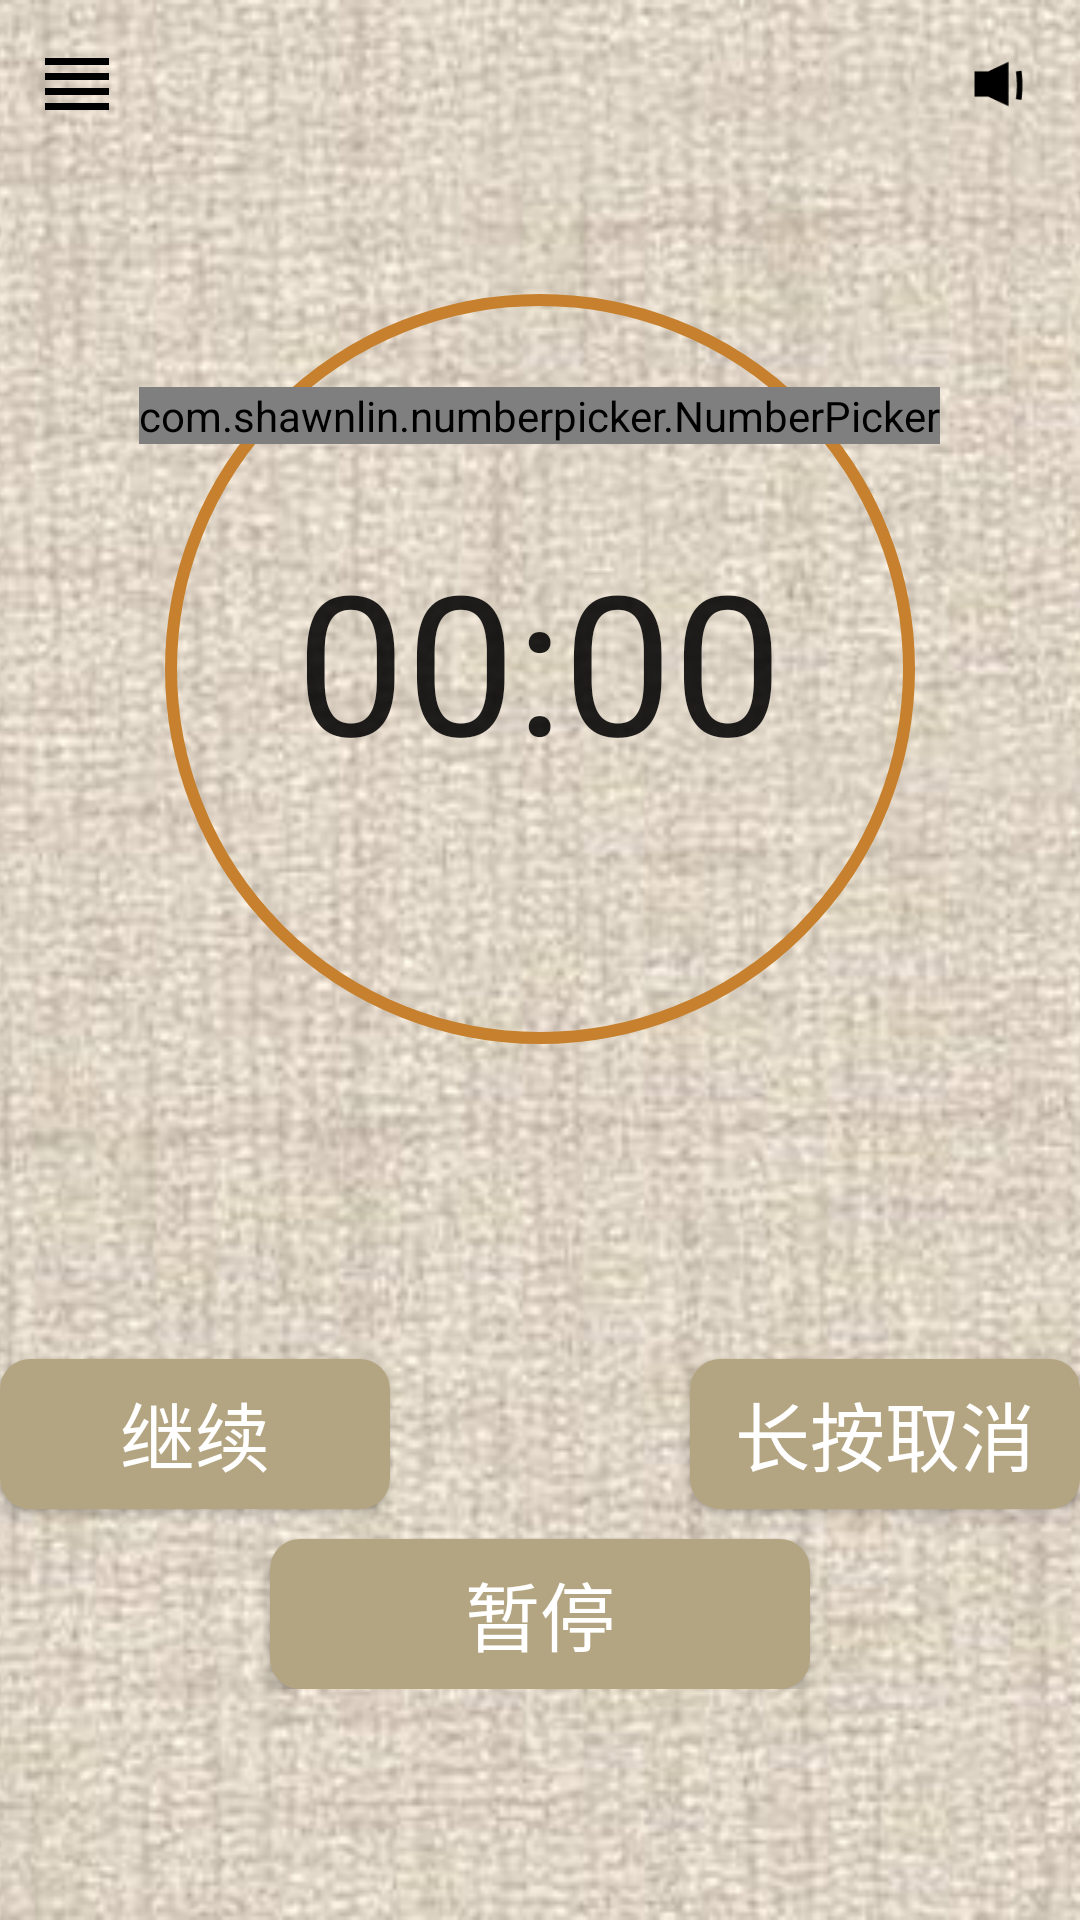

This screen was rendered from an Android layout file. Write that file and the resources it references.
<!-- AndroidManifest.xml: application theme AppTheme -->
<!-- res/layout/drawer_body.xml -->
<?xml version="1.0" encoding="utf-8"?>
<FrameLayout
    xmlns:android="http://schemas.android.com/apk/res/android"
    xmlns:app="http://schemas.android.com/apk/res-auto"
    android:layout_width="match_parent"
    android:layout_height="match_parent">

    <ImageView
        android:id="@+id/background"
        android:layout_width="match_parent"
        android:layout_height="match_parent"
        android:src="@drawable/background_cream"
        android:scaleType="centerCrop"/>

    <LinearLayout
        android:orientation="vertical"
        android:layout_width="match_parent"
        android:layout_height="wrap_content"
        android:fitsSystemWindows="true">

        <include layout="@layout/drawer_title"/>

        <include layout="@layout/clock"/>

        <RelativeLayout
            android:layout_width="match_parent"
            android:layout_height="wrap_content"
            android:layout_gravity="center"
            android:animateLayoutChanges="true">
            <Button
                android:id="@+id/start_attach_attention"
                android:layout_width="180dp"
                android:layout_height="50dp"
                android:layout_centerHorizontal="true"
                android:layout_marginTop="150dp"
                android:text="开始专注"
                android:textSize="25sp"
                android:textColor="#fff"
                android:background="@drawable/start_button_bg"
                android:theme="@style/ButtonStyle"
                />

            <Button
                android:id="@+id/stop_button"
                android:layout_width="100dp"
                android:layout_height="50dp"
                android:layout_centerHorizontal="true"
                android:layout_marginTop="150dp"
                android:text="暂停"
                android:textSize="25sp"
                android:textColor="#fff"
                android:background="@drawable/start_button_bg"
                android:theme="@style/ButtonStyle"
                />

            <Button
                android:id="@+id/resume_button"
                android:layout_width="200dp"
                android:layout_height="50dp"
                android:layout_marginTop="90dp"
                android:layout_toStartOf="@id/stop_button"
                android:text="继续"
                android:textSize="25sp"
                android:textColor="#fff"
                android:background="@drawable/start_button_bg"
                android:theme="@style/ButtonStyle"
                />

            <Button
                android:id="@+id/cancel_button"
                android:layout_width="200dp"
                android:layout_height="50dp"
                android:layout_marginTop="90dp"
                android:layout_toEndOf="@id/stop_button"
                android:text="长按取消"
                android:textSize="25sp"
                android:textColor="#fff"
                android:background="@drawable/start_button_bg"
                android:theme="@style/ButtonStyle"
                />
        </RelativeLayout>
    </LinearLayout>


</FrameLayout>
<!-- res/layout/drawer_title.xml (included above) -->
<?xml version="1.0" encoding="utf-8"?>
<RelativeLayout
    xmlns:android="http://schemas.android.com/apk/res/android"
    android:layout_width="match_parent"
    android:layout_height="?attr/actionBarSize">

    <Button
        android:id="@+id/open_drawer"
        android:layout_width="30dp"
        android:layout_height="30dp"
        android:layout_marginStart="10dp"
        android:layout_alignParentStart="true"
        android:layout_centerVertical="true"
        android:background="@drawable/baseline_view_headline_black_48"/>

    <Button
        android:id="@+id/start_music"
        android:layout_width="30dp"
        android:layout_height="30dp"
        android:layout_marginEnd="10dp"
        android:layout_alignParentEnd="true"
        android:layout_centerVertical="true"
        android:background="@drawable/ic_start_music"/>

    <Button
        android:id="@+id/pause_music"
        android:layout_width="30dp"
        android:layout_height="30dp"
        android:layout_marginEnd="10dp"
        android:layout_alignParentEnd="true"
        android:layout_centerVertical="true"
        android:background="@drawable/ic_pause_music"/>

</RelativeLayout>
<!-- res/layout/clock.xml (included above) -->
<?xml version="1.0" encoding="utf-8"?>
<RelativeLayout xmlns:android="http://schemas.android.com/apk/res/android"
    xmlns:app="http://schemas.android.com/apk/res-auto"
    xmlns:tools="http://schemas.android.com/tools"
    android:layout_width="match_parent"
    android:layout_height="wrap_content"
    android:layout_margin="15dp"
    android:orientation="vertical">

    <ProgressBar
        android:id="@+id/Clock_ProgressBar"
        style="?android:attr/progressBarStyleHorizontal"
        android:layout_width="250dp"
        android:layout_height="250dp"
        android:layout_alignParentTop="true"
        android:layout_centerHorizontal="true"
        android:layout_marginTop="27dp"
        android:background="@drawable/clock_progress_bar_background"
        android:indeterminate="false"
        android:max="100"
        android:progress="0"
        android:progressDrawable="@drawable/clock_progress_bar"
        tools:max="100"
        tools:progress="50"/>


    <Chronometer
        android:id="@+id/Clock_chronometer"
        android:layout_width="wrap_content"
        android:layout_height="wrap_content"
        android:textSize="65sp"
        android:layout_alignBottom="@+id/Clock_ProgressBar"
        android:layout_centerHorizontal="true"
        android:layout_marginBottom="85dp" />

    <com.shawnlin.numberpicker.NumberPicker
        android:id="@+id/number_picker"
        android:layout_width="wrap_content"
        android:layout_height="wrap_content"
        android:layout_marginTop="58dp"
        android:layout_centerHorizontal="true"
        app:np_textSize="30sp"
        app:np_dividerColor="@color/Button_theme1"
        app:np_dividerDistance="70dp"
        app:np_dividerThickness="3dp"
        app:np_selectedTextColor="@color/clock_start"
        app:np_selectedTextSize="40sp">
    </com.shawnlin.numberpicker.NumberPicker>

</RelativeLayout>
<!-- resources referenced by this layout -->
<resources>
  <color name="Button_theme1">#B4A582</color>
  <color name="clock_start">#B5495B</color>
  <!-- drawable background_cream: jpg bitmap (drawable-xxxhdpi, 72379 bytes) -->
  <!-- drawable baseline_view_headline_black_48: png bitmap (drawable-xxxhdpi, 131 bytes) -->
  <!-- drawable clock_progress_bar (drawable) -->
  <?xml version="1.0" encoding="utf-8"?>
  <rotate xmlns:android="http://schemas.android.com/apk/res/android"
      android:fromDegrees="270"
      android:toDegrees="270">
      <shape
          android:innerRadiusRatio="2.5"
          android:shape="ring"
          android:thickness="5dp"
          android:useLevel="true"
          android:innerRadius="120dp">
  
          <gradient
              android:angle="0"
              android:endColor="@color/clock_start"
              android:startColor="@color/clock_start"
              android:type="sweep"
              android:useLevel="false" />
      </shape>
  </rotate>
  <!-- drawable clock_progress_bar_background (drawable) -->
  <?xml version="1.0" encoding="utf-8"?>
  <shape
      xmlns:android="http://schemas.android.com/apk/res/android"
      android:shape="oval">
      <stroke android:width="4dp" android:color="@color/clock_background" />
      <size android:width="80dp" android:height="80dp"/>
  </shape>
  <!-- drawable ic_pause_music: png bitmap (drawable-xxxhdpi, 396 bytes) -->
  <!-- drawable start_button_bg (drawable) -->
  <?xml version="1.0" encoding="utf-8"?>
  <shape
      xmlns:android="http://schemas.android.com/apk/res/android"
      android:shape="rectangle">
      
      <solid android:color="@color/Button_theme1" />
  
      
      <corners android:radius="10dp" />
  </shape>
  <style name="ButtonStyle" parent="Theme.AppCompat.Light">
          <item name="colorControlHighlight">@color/clock_start</item>
          <item name="colorButtonNormal">@color/Button_theme1</item>
      </style>
  <style name="AppTheme" parent="Theme.AppCompat.Light.NoActionBar">
          
          <item name="colorPrimary">@color/colorPrimary</item>
          <item name="colorPrimaryDark">@color/colorPrimaryDark</item>
          <item name="colorAccent">@color/colorAccent</item>
      </style>
  <color name="clock_background">#C7802D</color>
  <color name="colorPrimary">#3F51B5</color>
  <color name="colorPrimaryDark">#B4A582</color>
  <color name="colorAccent">#FF4081</color>
</resources>
